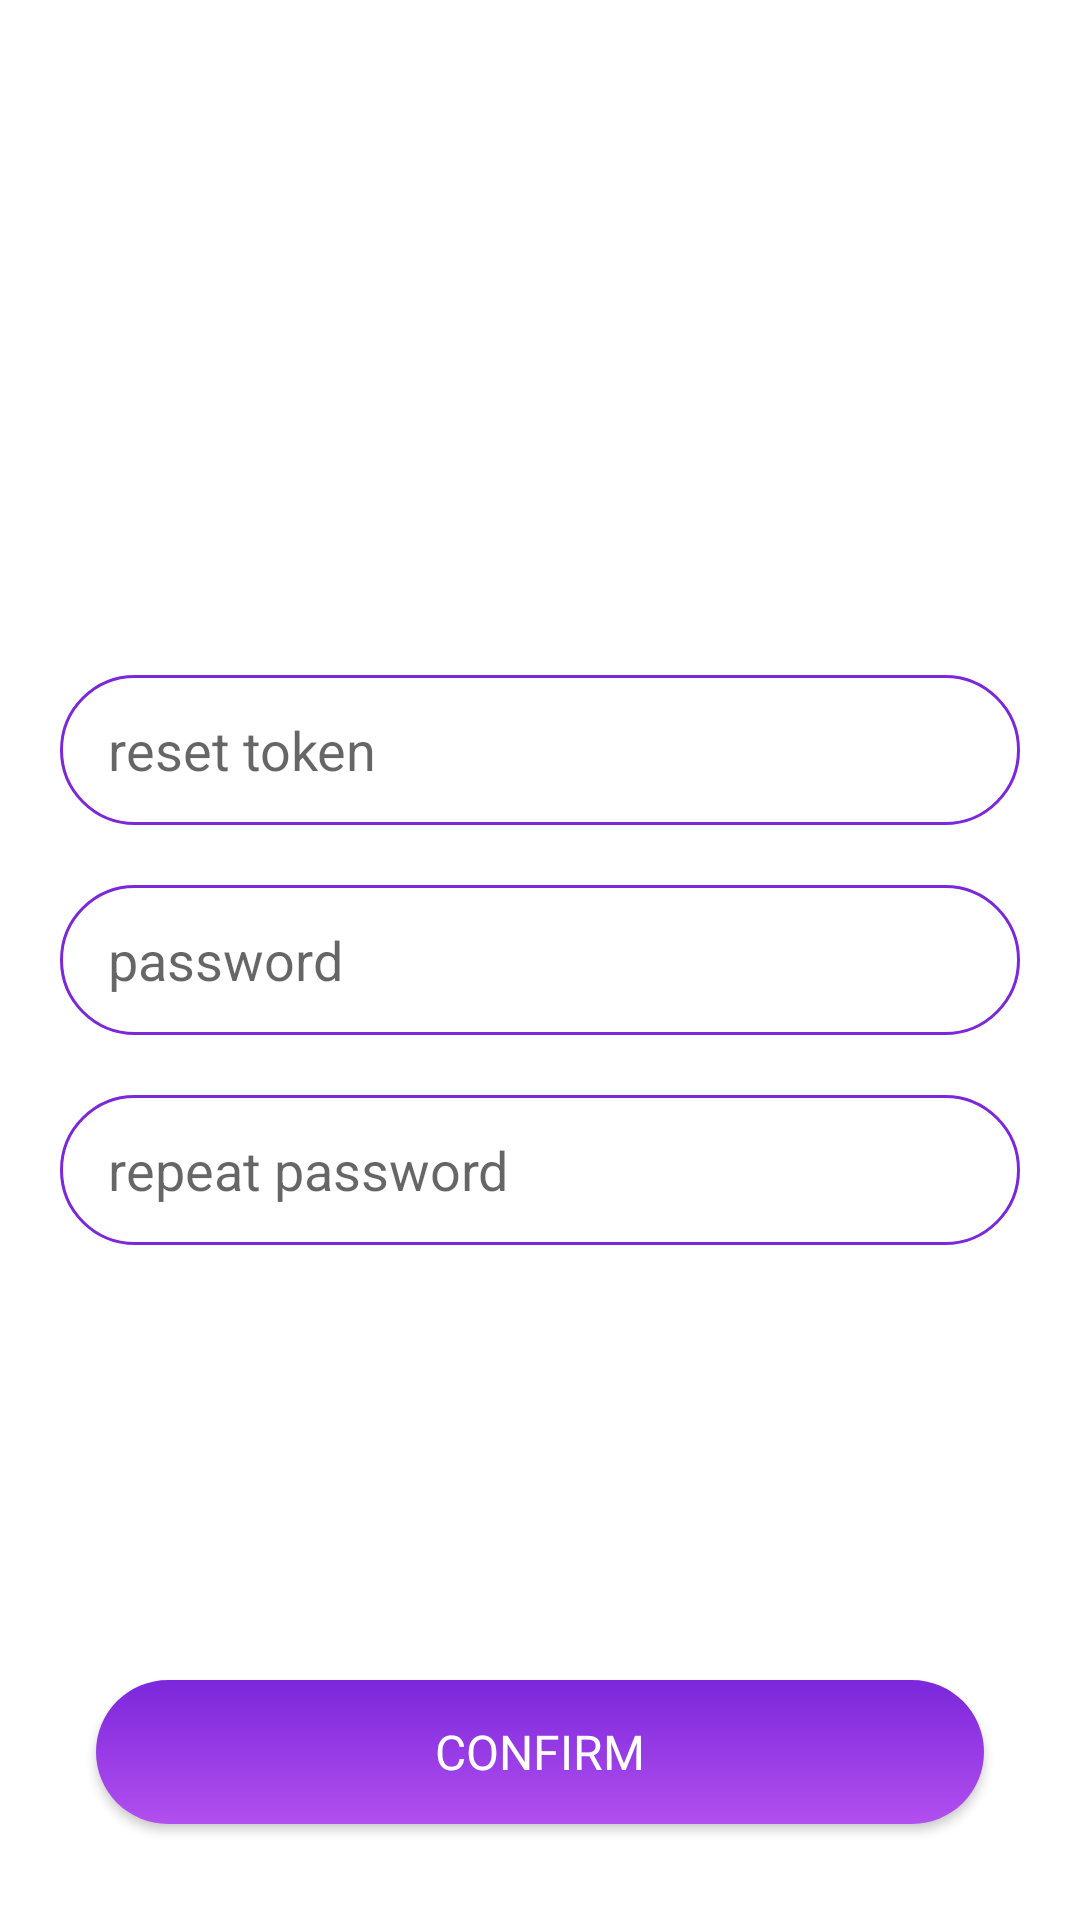

Write the Android layout XML for this screen, with the resource values it uses.
<!-- AndroidManifest.xml: application theme Theme.InquiryPro -->
<!-- res/layout/fragment_reset_password.xml -->
<?xml version="1.0" encoding="utf-8"?>
<androidx.constraintlayout.widget.ConstraintLayout xmlns:android="http://schemas.android.com/apk/res/android"
    xmlns:app="http://schemas.android.com/apk/res-auto"
    android:layout_width="match_parent"
    android:layout_height="match_parent">


    <EditText
        android:id="@+id/etResetToken"
        style="@style/EditTextEmailAddress"
        android:layout_width="0dp"
        android:layout_height="50dp"
        android:layout_marginStart="@dimen/_20dp"
        android:layout_marginEnd="@dimen/_20dp"
        android:hint="reset token"
        android:layout_marginBottom="@dimen/_20dp"
        app:layout_constraintBottom_toTopOf="@id/etPassword"
        app:layout_constraintEnd_toEndOf="parent"
        app:layout_constraintStart_toStartOf="parent"
        app:layout_constraintTop_toTopOf="parent"
        app:layout_constraintVertical_bias="1" />


    <EditText
        android:id="@+id/etPassword"
        style="@style/EditTextEmailAddress"
        android:layout_width="0dp"
        android:layout_height="50dp"
        android:hint="password"
        android:layout_marginStart="@dimen/_20dp"
        android:layout_marginEnd="@dimen/_20dp"
        app:layout_constraintBottom_toBottomOf="parent"
        app:layout_constraintEnd_toEndOf="parent"
        app:layout_constraintStart_toStartOf="parent"
        app:layout_constraintTop_toTopOf="parent" />


    <EditText
        android:id="@+id/etRepeatPassword"
        style="@style/EditTextEmailAddress"
        android:layout_width="0dp"
        android:layout_height="50dp"
        android:layout_marginStart="@dimen/_20dp"
        android:layout_marginTop="@dimen/_20dp"
        android:hint="repeat password"
        android:layout_marginEnd="@dimen/_20dp"
        app:layout_constraintEnd_toEndOf="parent"
        app:layout_constraintStart_toStartOf="parent"
        app:layout_constraintTop_toBottomOf="@+id/etPassword" />


    <androidx.appcompat.widget.AppCompatButton
        android:id="@+id/btnConfirm"
        style="@style/ButtonStyle"
        android:layout_width="0dp"
        android:text="Confirm"
        android:textColor="@color/white"
        android:layout_height="wrap_content"
        android:layout_marginStart="@dimen/_32dp"
        android:layout_marginEnd="@dimen/_32dp"
        android:layout_marginBottom="@dimen/_32dp"
        android:background="@drawable/shape_rounded_purple"
        app:layout_constraintBottom_toBottomOf="parent"
        app:layout_constraintEnd_toEndOf="parent"
        app:layout_constraintStart_toStartOf="parent" />

</androidx.constraintlayout.widget.ConstraintLayout>
<!-- resources referenced by this layout -->
<resources>
  <color name="white">#FFFFFFFF</color>
  <dimen name="_20dp">20dp</dimen>
  <dimen name="_32dp">32dp</dimen>
  <!-- drawable shape_rounded_purple (drawable) -->
  <shape xmlns:android="http://schemas.android.com/apk/res/android"
      android:shape="rectangle">
      <corners android:radius="@dimen/_32dp" />
      <gradient
          android:angle="90"
          android:endColor="#7b27db"
          android:startColor="#b24fef"
          android:type="linear" />
  
  
  </shape>
  <style name="ButtonStyle">
          <item name="android:textSize">@dimen/_16sp</item>
          <item name="android:fontFamily">@font/montserrat_bold</item>
      </style>
  <style name="EditTextEmailAddress" parent="BaseEditTextStyle">
          <item name="android:inputType">textEmailAddress</item>
      </style>
  <style name="Theme.InquiryPro" parent="Theme.MaterialComponents.DayNight.NoActionBar">
          
          <item name="colorPrimary">@color/purple_500</item>
          <item name="colorPrimaryVariant">@color/purple_700</item>
          <item name="colorOnPrimary">@color/white</item>
          
          <item name="colorSecondary">@color/teal_200</item>
          <item name="colorSecondaryVariant">@color/teal_700</item>
          <item name="colorOnSecondary">@color/color_dark_blue</item>
          
          
  
  
          
          <item name="android:windowBackground">@color/white</item>
  
  
  
      </style>
  <dimen name="_16sp">16sp</dimen>
  <style name="BaseEditTextStyle">
          <item name="android:background">@drawable/shape_stroke_rounded_light_purple</item>
          <item name="android:backdropColor" tools:targetApi="tiramisu">@color/editTextColor</item>
          <item name="android:textColor">@color/black</item>
          <item name="android:layout_height">@dimen/_48dp</item>
          <item name="android:paddingStart">@dimen/_16dp</item>
          <item name="android:maxLength">30</item>
      </style>
  <color name="purple_500">#FF6200EE</color>
  <color name="purple_700">#FF3700B3</color>
  <color name="teal_200">#FF03DAC5</color>
  <color name="teal_700">#FF018786</color>
  <color name="color_dark_blue">#090714</color>
  <!-- drawable shape_stroke_rounded_light_purple (drawable) -->
  <?xml version="1.0" encoding="utf-8"?>
  <shape xmlns:android="http://schemas.android.com/apk/res/android"
      android:shape="rectangle">
     <stroke android:width="@dimen/_1dp"
         android:color="@color/purple"/>
      <corners android:radius="@dimen/_32dp"/>
  
  
  </shape>
  <color name="editTextColor">#FFFFFFFF</color>
  <color name="black">#FF000000</color>
  <dimen name="_48dp">48dp</dimen>
  <dimen name="_16dp">16dp</dimen>
  <dimen name="_1dp">1dp</dimen>
  <color name="purple">#7b27db</color>
</resources>
